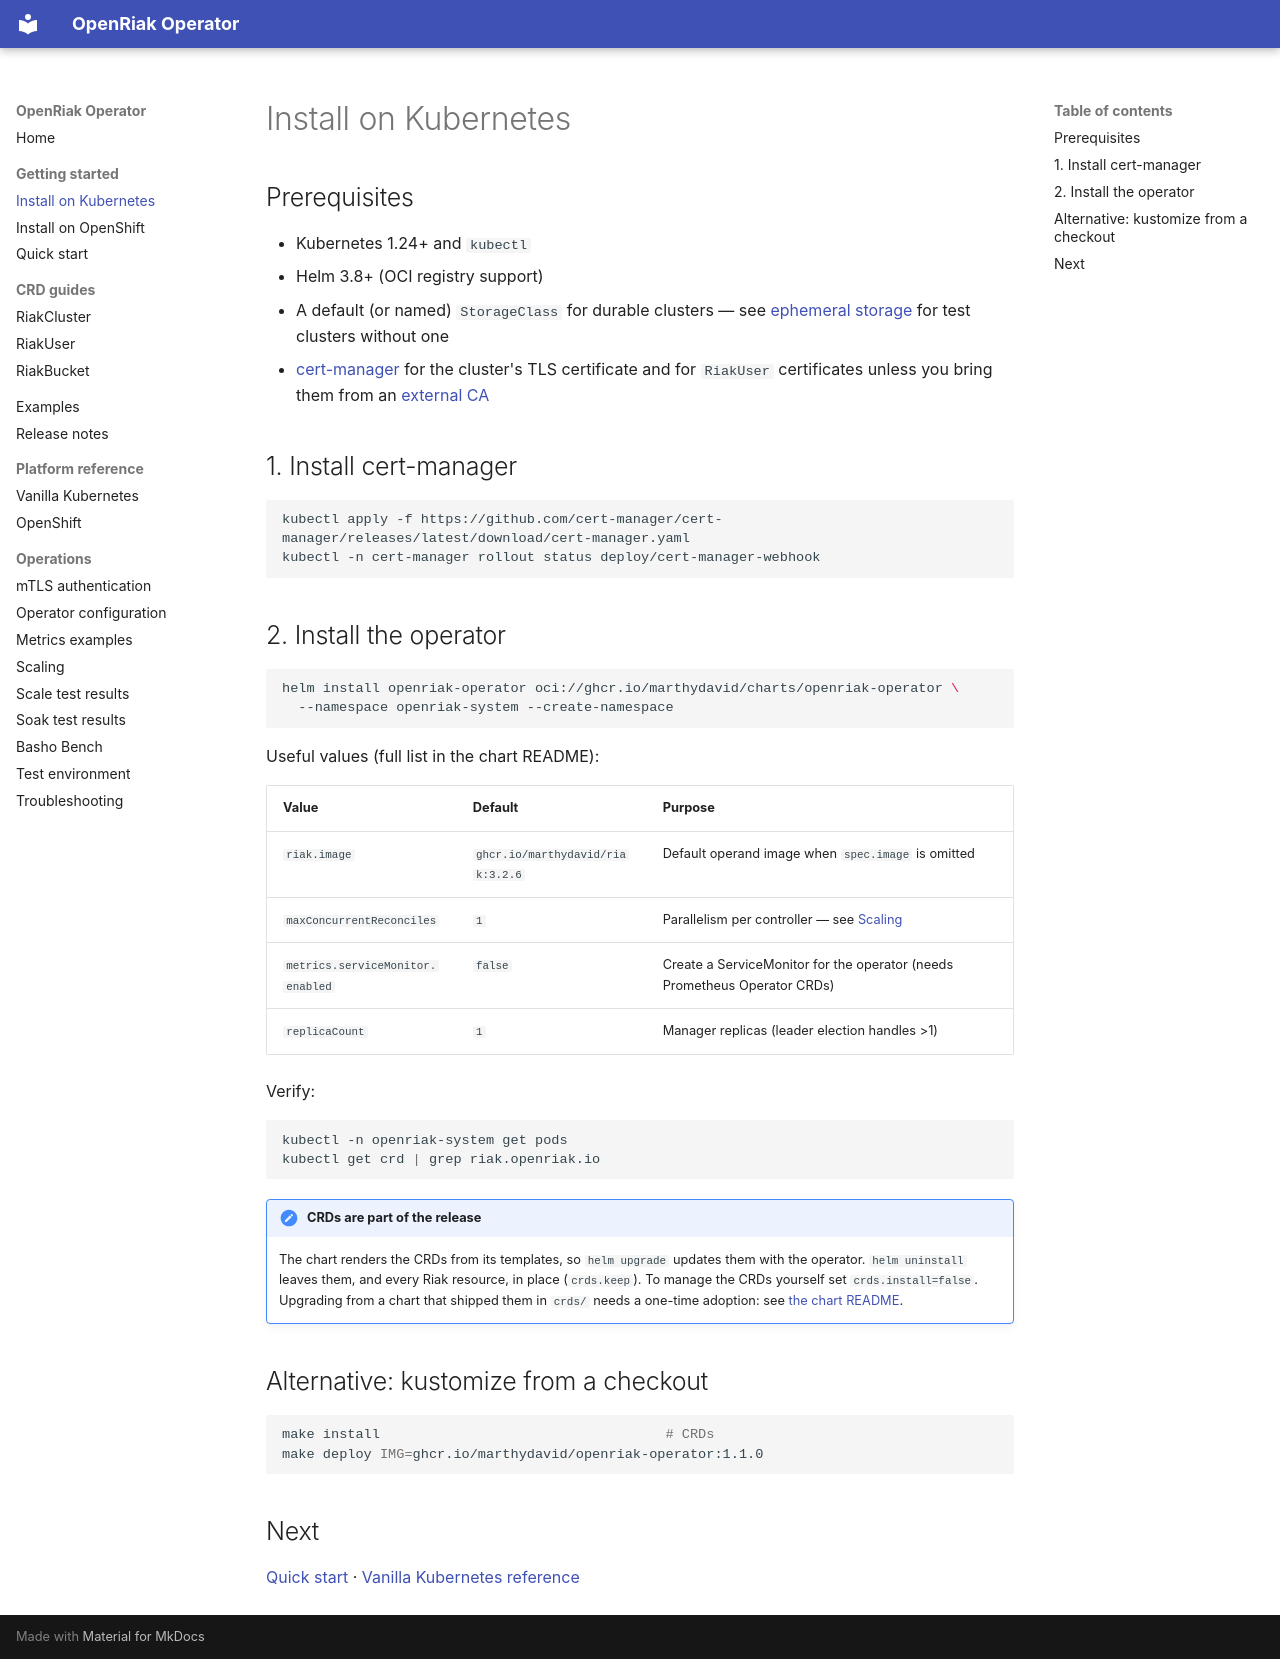

repository: marthydavid/openriak-operator · page: getting-started/kubernetes/index.html · generator: mkdocs

# Install on Kubernetes

## Prerequisites

- Kubernetes 1.24+ and `kubectl`
- Helm 3.8+ (OCI registry support)
- A default (or named) `StorageClass` for durable clusters — see [ephemeral storage](../crds/riakcluster.md#storage) for test clusters without one
- [cert-manager](https://cert-manager.io) for the cluster's TLS certificate and for `RiakUser` certificates unless you bring them from an [external CA](../mtls.md#client-certificates-from-an-external-ca)

## 1. Install cert-manager

```bash
kubectl apply -f https://github.com/cert-manager/cert-manager/releases/latest/download/cert-manager.yaml
kubectl -n cert-manager rollout status deploy/cert-manager-webhook
```

## 2. Install the operator

```bash
helm install openriak-operator oci://ghcr.io/marthydavid/charts/openriak-operator \
  --namespace openriak-system --create-namespace
```

Useful values (full list in the chart README):

| Value | Default | Purpose |
|-------|---------|---------|
| `riak.image` | `ghcr.io/marthydavid/riak:3.2.6` | Default operand image when `spec.image` is omitted |
| `maxConcurrentReconciles` | `1` | Parallelism per controller — see [Scaling](../scaling.md) |
| `metrics.serviceMonitor.enabled` | `false` | Create a ServiceMonitor for the operator (needs Prometheus Operator CRDs) |
| `replicaCount` | `1` | Manager replicas (leader election handles >1) |

Verify:

```bash
kubectl -n openriak-system get pods
kubectl get crd | grep riak.openriak.io
```

!!! note "CRDs are part of the release"
    The chart renders the CRDs from its templates, so `helm upgrade` updates them with the operator.
    `helm uninstall` leaves them, and every Riak resource, in place (`crds.keep`). To manage the CRDs
    yourself set `crds.install=false`. Upgrading from a chart that shipped them in `crds/` needs a
    one-time adoption: see [the chart README](https://github.com/marthydavid/openriak-operator/blob/main/charts/openriak-operator/README.md#upgrading-from-an-earlier-chart).

## Alternative: kustomize from a checkout

```bash
make install                                   # CRDs
make deploy IMG=ghcr.io/marthydavid/openriak-operator:1.1.0
```

## Next

[Quick start](quickstart.md) · [Vanilla Kubernetes reference](../platforms/kubernetes.md)
